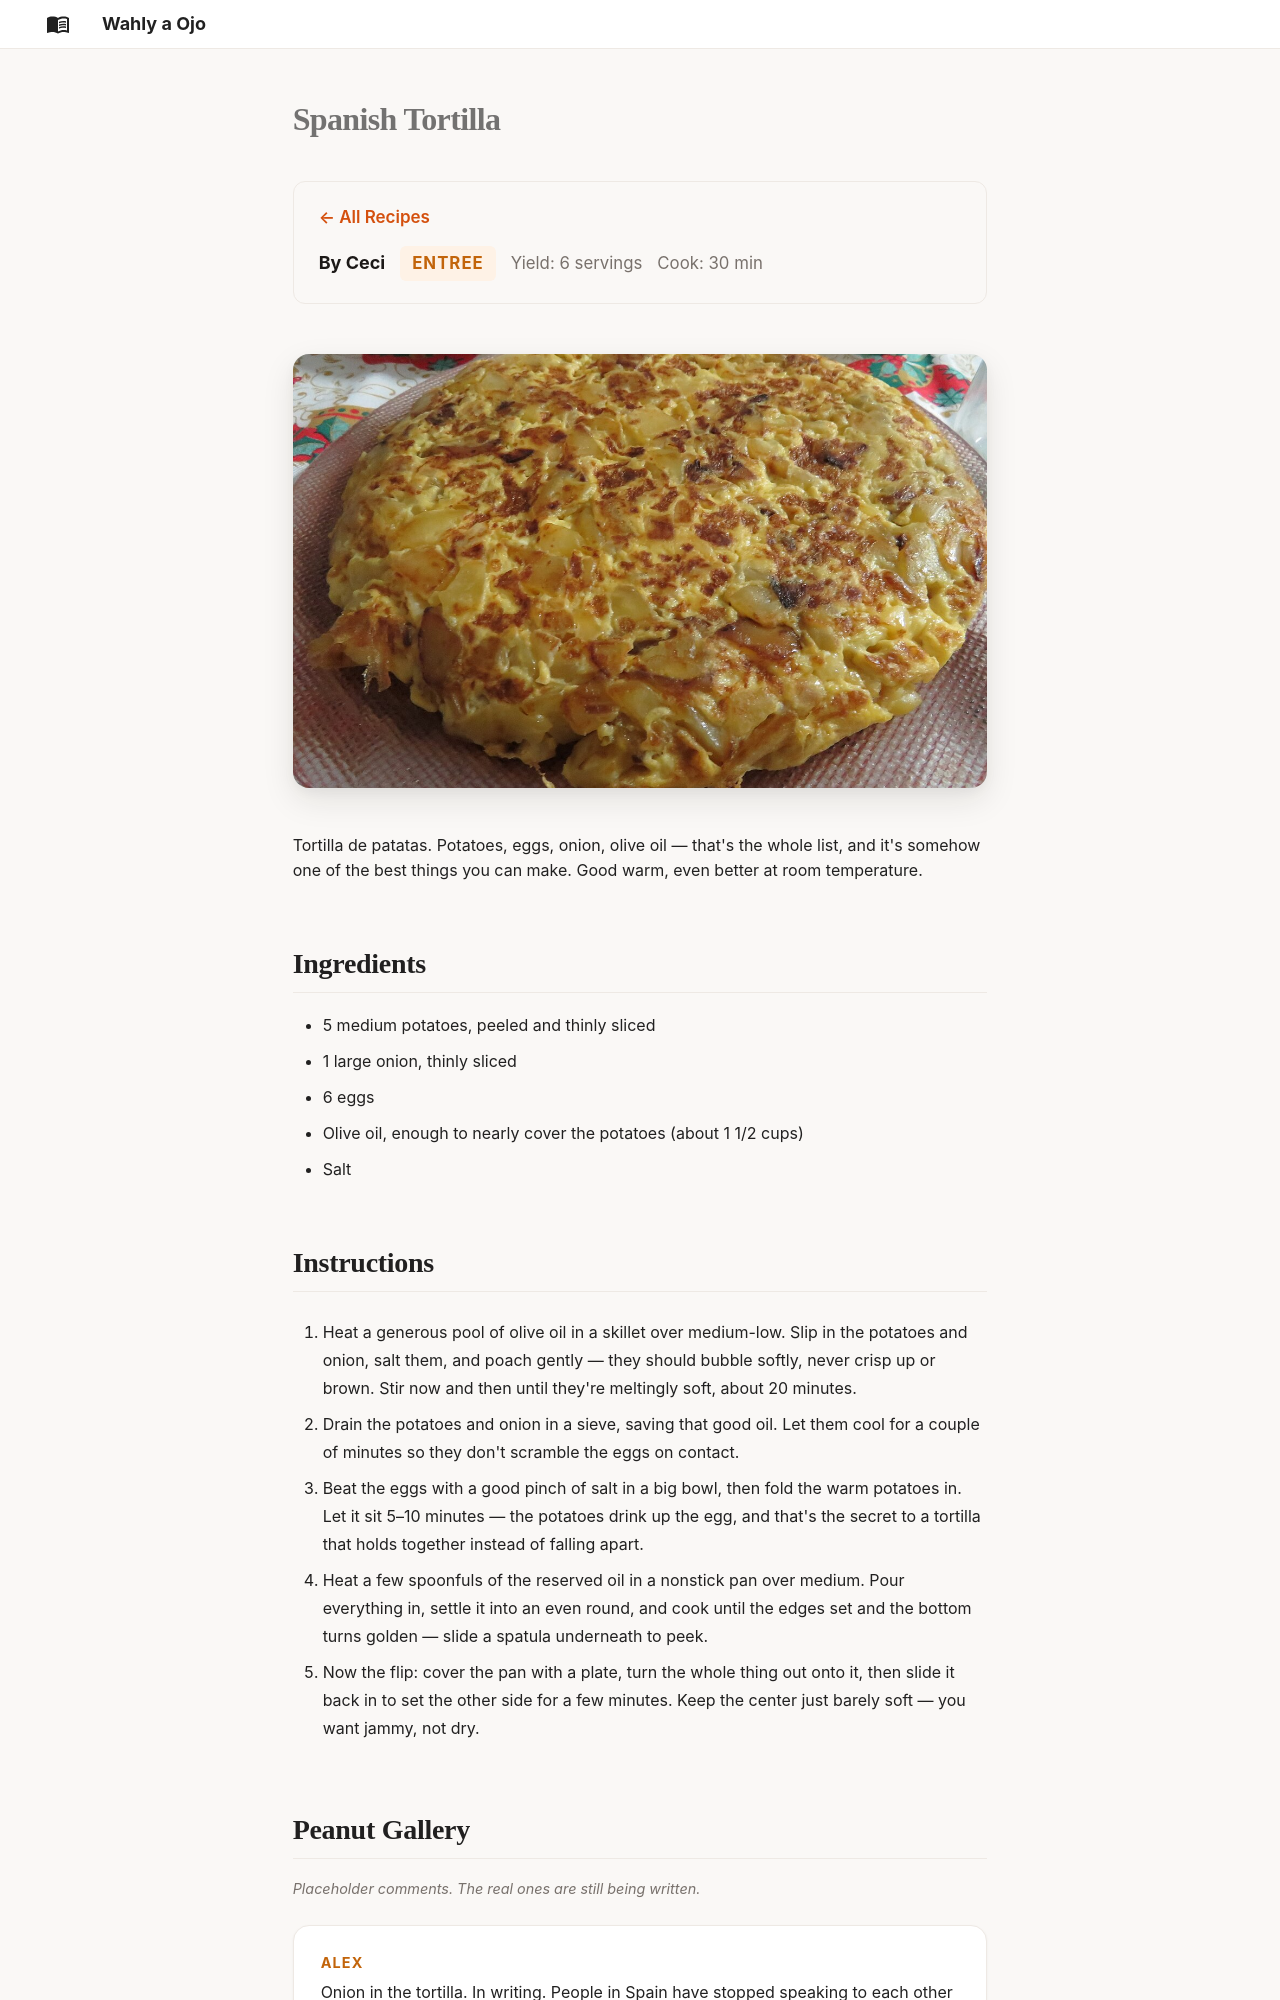

repository: AlexJF12/wahly-a-ojo · page: recipes/spanish-tortilla/index.html · generator: mkdocs

---
title: "Spanish Tortilla"
author: "Ceci"
course: "entree"
servings: "6 servings"
cook_time: "30 min"
gallery: "filler"
---

# Spanish Tortilla

![Tortilla española](../images/spanish-tortilla/tortilla-espanola.jpg)

Tortilla de patatas. Potatoes, eggs, onion, olive oil — that's the whole list, and it's somehow one of the best things you can make. Good warm, even better at room temperature.

## Ingredients

- 5 medium potatoes, peeled and thinly sliced
- 1 large onion, thinly sliced
- 6 eggs
- Olive oil, enough to nearly cover the potatoes (about 1 1/2 cups)
- Salt
